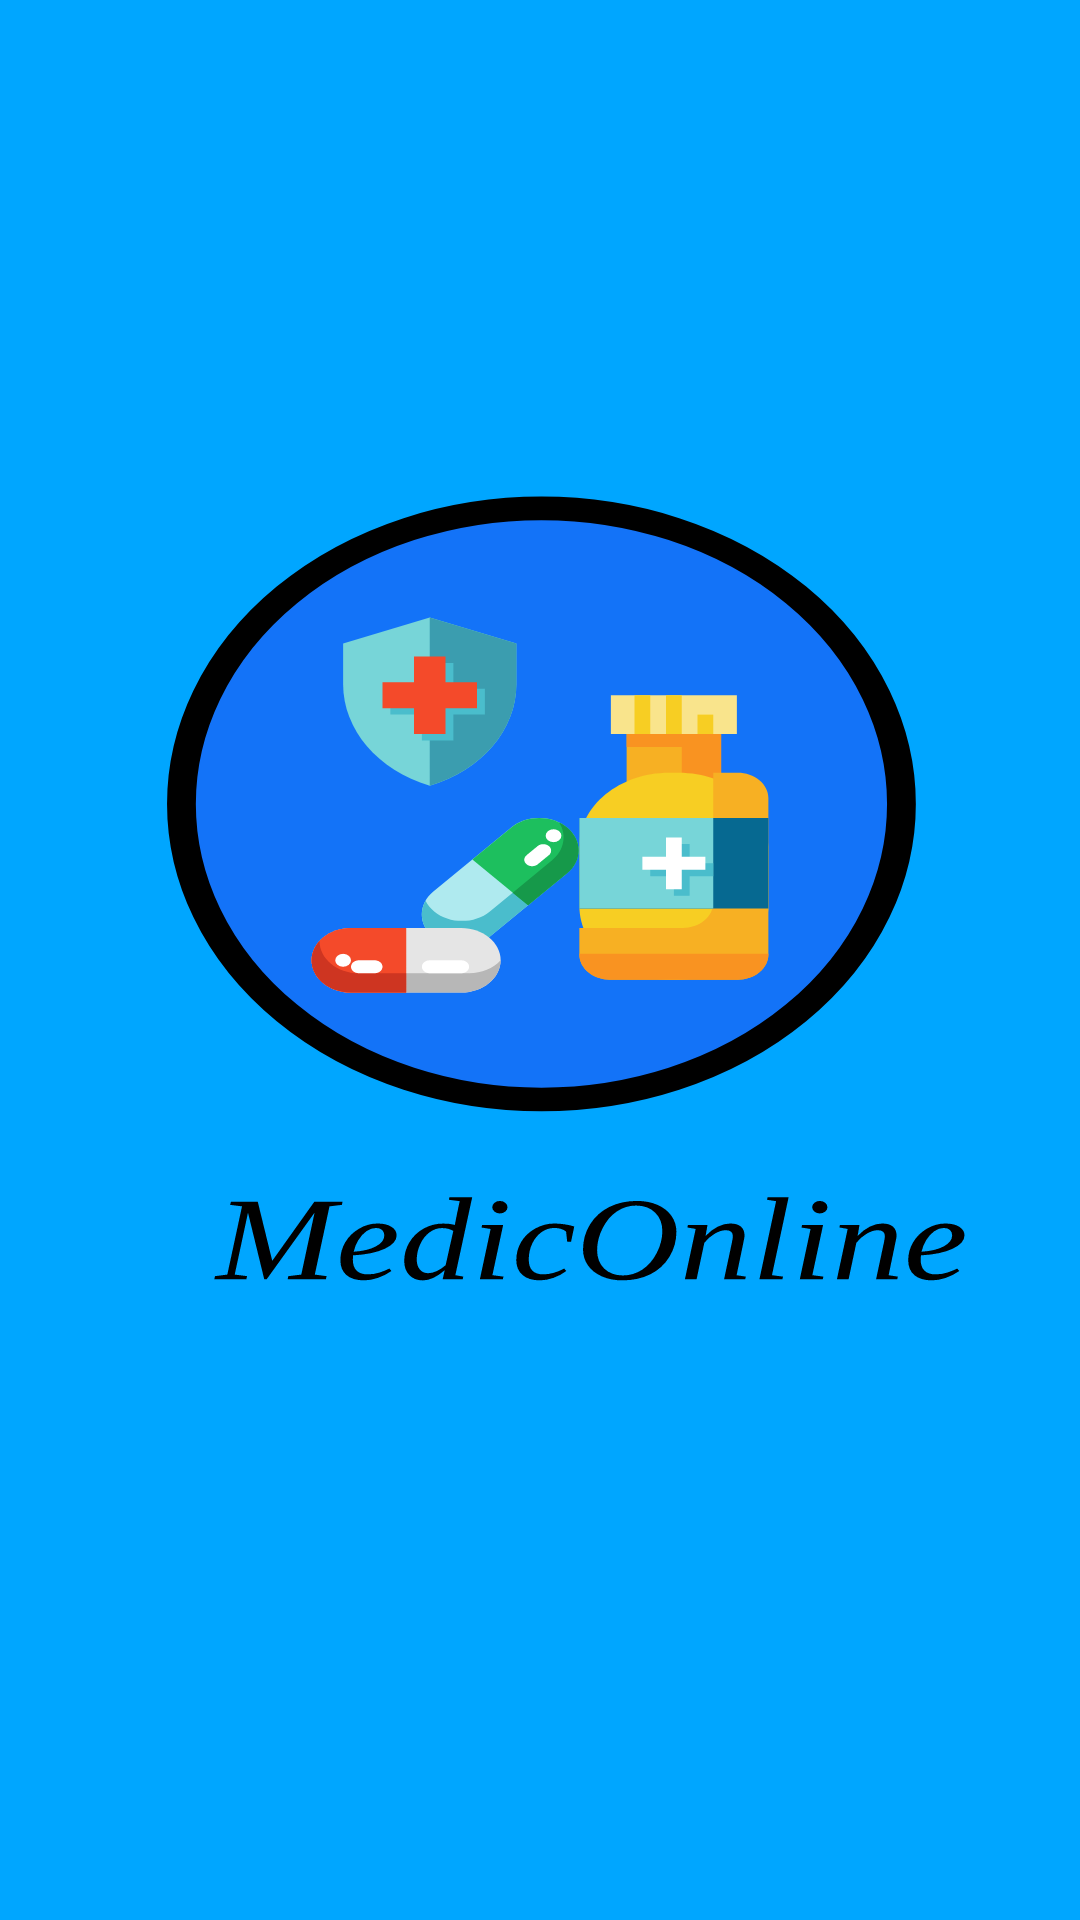

The Android layout XML behind this screen, and the referenced resources:
<!-- AndroidManifest.xml: activity theme Theme.Mediconline.NoActionBar -->
<!-- res/layout/activity_main.xml -->
<?xml version="1.0" encoding="utf-8"?>
<LinearLayout xmlns:android="http://schemas.android.com/apk/res/android"
    xmlns:app="http://schemas.android.com/apk/res-auto"
    xmlns:tools="http://schemas.android.com/tools"
    android:layout_width="match_parent"
    android:layout_height="match_parent"
    android:orientation="vertical"
    android:padding="20dip"
    android:paddingLeft="20dip"
    android:paddingTop="20dip"
    android:paddingRight="20dip"
    android:paddingBottom="20dip"
    tools:context=".MainActivity"
    android:background="@drawable/artboard_1">
</LinearLayout>
<!-- resources referenced by this layout -->
<resources>
  <!-- drawable artboard_1: vector/xml drawable (drawable, 17870 chars, omitted) -->
  <style name="Theme.Mediconline.NoActionBar">
          <item name="windowActionBar">false</item>
          <item name="windowNoTitle">true</item>
      </style>
</resources>
